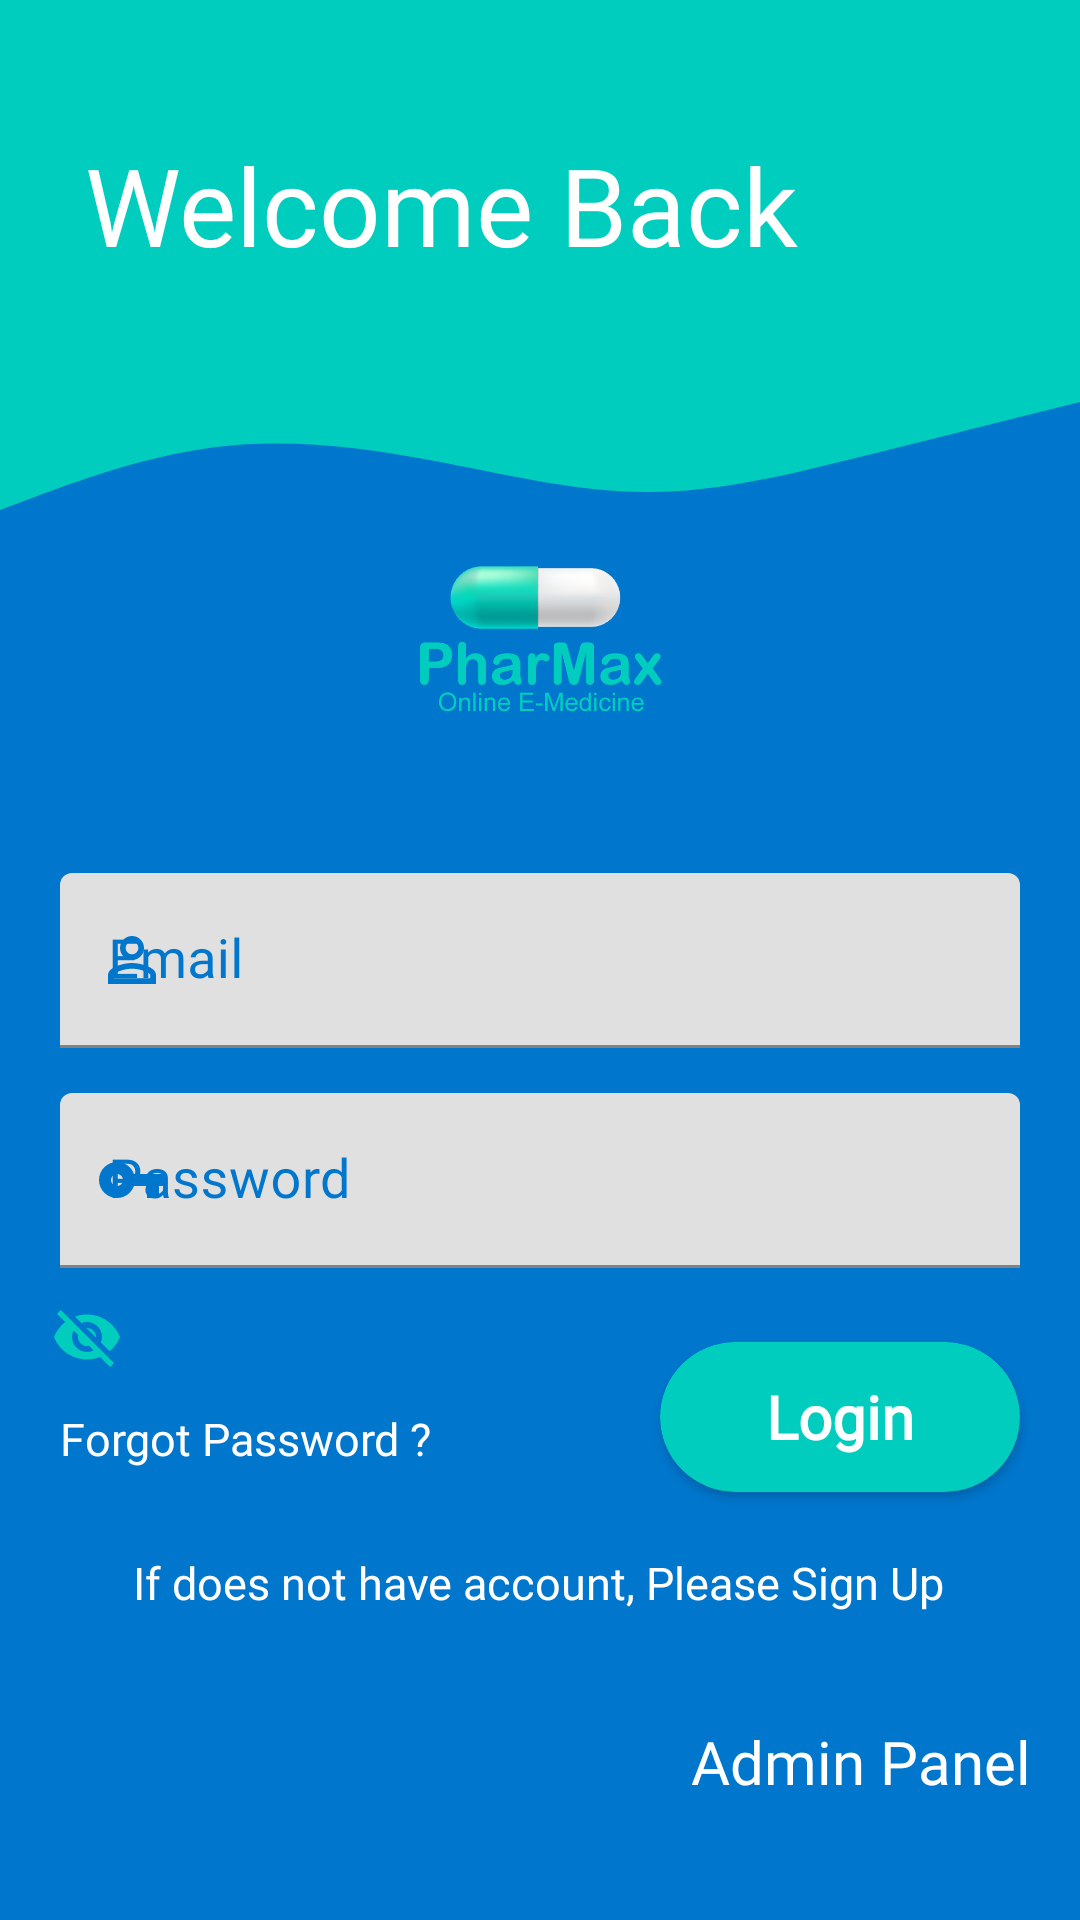

Layout XML and referenced resources for this Android screen:
<!-- AndroidManifest.xml: application theme Theme.MedicineOnlineStore -->
<!-- res/layout/activity_main.xml -->
<?xml version="1.0" encoding="utf-8"?>
<androidx.constraintlayout.widget.ConstraintLayout xmlns:android="http://schemas.android.com/apk/res/android"
    xmlns:app="http://schemas.android.com/apk/res-auto"
    xmlns:tools="http://schemas.android.com/tools"
    android:layout_width="match_parent"
    android:layout_height="match_parent"
    android:background="@color/mainColor"
    tools:context=".MainActivity">


    <View
        android:id="@+id/view4"
        android:layout_width="0dp"
        android:layout_height="80dp"
        android:background="@color/complementaryColor"
        app:layout_constraintBottom_toBottomOf="parent"
        app:layout_constraintEnd_toEndOf="parent"
        app:layout_constraintHorizontal_bias="0.0"
        app:layout_constraintStart_toStartOf="parent"
        app:layout_constraintTop_toTopOf="parent"
        app:layout_constraintVertical_bias="0.0" />

    <View
        android:id="@+id/view3"
        android:layout_width="0dp"
        android:layout_height="90dp"
        android:background="@drawable/ic_wave"
        app:layout_constraintEnd_toEndOf="parent"
        app:layout_constraintHorizontal_bias="0.0"
        app:layout_constraintStart_toStartOf="parent"
        app:layout_constraintTop_toBottomOf="@+id/view4" />

    <TextView
        android:id="@+id/headerText"
        android:layout_width="wrap_content"
        android:layout_height="wrap_content"
        android:layout_marginTop="44dp"
        android:fontFamily="@font/ubuntu_bold"
        android:text="Welcome Back"
        android:textColor="@color/white"
        android:textSize="36sp"
        app:layout_constraintEnd_toEndOf="parent"
        app:layout_constraintHorizontal_bias="0.233"
        app:layout_constraintStart_toStartOf="parent"
        app:layout_constraintTop_toTopOf="@+id/view4" />

    <com.google.android.material.textfield.TextInputLayout
        android:id="@+id/textInputLayout5"
        android:layout_width="match_parent"
        android:layout_height="wrap_content"
        android:layout_marginStart="20dp"
        android:layout_marginEnd="20dp"
        android:hint="Email"
        android:lines="1"
        android:maxLines="1"
        android:minLines="1"
        android:textColorHint="@color/mainColor"
        app:hintTextColor="@color/mainColor"
        app:layout_constraintBottom_toBottomOf="parent"
        app:layout_constraintTop_toTopOf="parent"
        app:startIconDrawable="@drawable/ic_identity_24dp"
        app:startIconTint="@color/mainColor"
        tools:layout_editor_absoluteX="4dp">

        <com.google.android.material.textfield.TextInputEditText
            android:id="@+id/edtEmail"
            android:layout_width="match_parent"
            android:layout_height="wrap_content"
            android:fontFamily="@font/ubuntu_regular"
            android:lines="1"
            android:maxLines="1"
            android:minLines="1"
            android:inputType="textEmailAddress"
            android:textColor="@color/mainColor"
            android:textSize="18sp" />
    </com.google.android.material.textfield.TextInputLayout>

    <com.google.android.material.textfield.TextInputLayout
        android:id="@+id/textInputLayout"
        android:layout_width="match_parent"
        android:layout_height="wrap_content"
        android:layout_marginTop="15dp"
        android:hint="Password"
        android:textColorHint="@color/mainColor"
        android:lines="1"
        android:maxLines="1"
        android:minLines="1"
        android:layout_marginStart="20dp"
        android:layout_marginEnd="20dp"
        app:hintTextColor="@color/mainColor"
        app:layout_constraintTop_toBottomOf="@+id/textInputLayout5"
        app:startIconDrawable="@drawable/ic_key_24dp"
        app:startIconTint="@color/mainColor"
        tools:layout_editor_absoluteX="4dp">

        <com.google.android.material.textfield.TextInputEditText
            android:id="@+id/edtPass"
            android:layout_width="match_parent"
            android:layout_height="wrap_content"
            android:fontFamily="@font/ubuntu_regular"
            android:inputType="textPassword"
            android:lines="1"
            android:maxLines="1"
            android:minLines="1"
            android:textColor="@color/mainColor"
            android:textSize="18sp" />
    </com.google.android.material.textfield.TextInputLayout>

    <ImageButton
        android:id="@+id/hideShowPass"
        android:layout_width="wrap_content"
        android:layout_height="wrap_content"
        android:layout_gravity="end"
        android:background="@color/mainColor"
        android:src="@drawable/ic_baseline_visibility_off_24"
        app:layout_constraintBottom_toTopOf="@+id/forgetPassword"
        app:layout_constraintEnd_toEndOf="parent"
        app:layout_constraintHorizontal_bias="0.051"
        app:layout_constraintStart_toStartOf="parent"
        app:layout_constraintTop_toBottomOf="@+id/textInputLayout"
        app:layout_constraintVertical_bias="0.481" />

    <androidx.cardview.widget.CardView
        android:id="@+id/loginBtnCard"
        android:layout_width="120dp"
        android:layout_height="50dp"
        android:layout_marginTop="10dp"
        android:layout_marginEnd="20dp"
        android:layout_weight="1"
        android:clickable="true"
        android:foreground="?attr/selectableItemBackground"
        app:cardBackgroundColor="@color/complementaryColor"
        app:cardCornerRadius="25dp"
        app:layout_constraintBottom_toBottomOf="parent"
        app:layout_constraintEnd_toEndOf="parent"
        app:layout_constraintTop_toBottomOf="@+id/textInputLayout"
        app:layout_constraintVertical_bias="0.093">

        <TextView
            android:layout_width="match_parent"
            android:layout_height="match_parent"
            android:fontFamily="@font/ubuntu_regular"
            android:gravity="center"
            android:text="Login"
            android:textColor="#fff"
            android:textSize="20sp"
            android:textStyle="bold" />
    </androidx.cardview.widget.CardView>


    <TextView
        android:id="@+id/forgetPassword"
        android:layout_width="wrap_content"
        android:layout_height="wrap_content"
        android:layout_marginStart="20dp"
        android:layout_marginTop="24dp"
        android:clickable="true"
        android:fontFamily="@font/ubuntu_regular"
        android:text="Forgot Password ?"
        android:textColor="@color/white"
        android:textSize="15sp"
        app:layout_constraintBottom_toBottomOf="@+id/loginBtnCard"
        app:layout_constraintStart_toStartOf="parent"
        app:layout_constraintTop_toBottomOf="@+id/textInputLayout"
        app:layout_constraintVertical_bias="0.75" />

    <TextView
        android:id="@+id/signUp"
        android:layout_width="wrap_content"
        android:layout_height="wrap_content"
        android:layout_marginTop="20dp"
        android:clickable="true"
        android:fontFamily="@font/ubuntu_regular"
        android:text="If does not have account, Please Sign Up"
        android:textColor="@color/white"
        android:textSize="15sp"
        app:layout_constraintEnd_toEndOf="parent"
        app:layout_constraintHorizontal_bias="0.496"
        app:layout_constraintStart_toStartOf="parent"
        app:layout_constraintTop_toBottomOf="@+id/loginBtnCard" />

    <TextView
        android:id="@+id/adminPanelbtn"
        android:layout_width="wrap_content"
        android:layout_height="wrap_content"
        android:layout_marginTop="36dp"
        android:clickable="true"
        android:fontFamily="@font/ubuntu_bold"
        android:text="Admin Panel"
        android:textColor="@color/white"
        android:textSize="20sp"
        app:layout_constraintEnd_toEndOf="parent"
        app:layout_constraintHorizontal_bias="0.934"
        app:layout_constraintStart_toStartOf="parent"
        app:layout_constraintTop_toBottomOf="@+id/signUp" />

    <ImageView
        android:id="@+id/imageView2"
        android:layout_width="98dp"
        android:layout_height="90dp"
        app:layout_constraintEnd_toEndOf="parent"
        app:layout_constraintStart_toStartOf="parent"
        app:layout_constraintTop_toBottomOf="@+id/view3"
        app:srcCompat="@drawable/phmx" />


</androidx.constraintlayout.widget.ConstraintLayout>
<!-- resources referenced by this layout -->
<resources>
  <color name="complementaryColor">#00CDBE</color>
  <color name="mainColor">#0076CD</color>
  <color name="white">#FFFFFFFF</color>
  <!-- drawable ic_baseline_visibility_off_24 (drawable) -->
  <vector android:height="24dp" android:tint="#00CDBE"
      android:viewportHeight="24" android:viewportWidth="24"
      android:width="24dp" xmlns:android="http://schemas.android.com/apk/res/android">
      <path android:fillColor="@android:color/white" android:pathData="M12,7c2.76,0 5,2.24 5,5 0,0.65 -0.13,1.26 -0.36,1.83l2.92,2.92c1.51,-1.26 2.7,-2.89 3.43,-4.75 -1.73,-4.39 -6,-7.5 -11,-7.5 -1.4,0 -2.74,0.25 -3.98,0.7l2.16,2.16C10.74,7.13 11.35,7 12,7zM2,4.27l2.28,2.28 0.46,0.46C3.08,8.3 1.78,10.02 1,12c1.73,4.39 6,7.5 11,7.5 1.55,0 3.03,-0.3 4.38,-0.84l0.42,0.42L19.73,22 21,20.73 3.27,3 2,4.27zM7.53,9.8l1.55,1.55c-0.05,0.21 -0.08,0.43 -0.08,0.65 0,1.66 1.34,3 3,3 0.22,0 0.44,-0.03 0.65,-0.08l1.55,1.55c-0.67,0.33 -1.41,0.53 -2.2,0.53 -2.76,0 -5,-2.24 -5,-5 0,-0.79 0.2,-1.53 0.53,-2.2zM11.84,9.02l3.15,3.15 0.02,-0.16c0,-1.66 -1.34,-3 -3,-3l-0.17,0.01z"/>
  </vector>
  <!-- drawable ic_identity_24dp (drawable-v24) -->
  <vector xmlns:android="http://schemas.android.com/apk/res/android"
      android:width="24dp"
      android:height="24dp"
      android:viewportWidth="24"
      android:viewportHeight="24">
    <path
        android:pathData="M12,5.9c1.16,0 2.1,0.94 2.1,2.1s-0.94,2.1 -2.1,2.1S9.9,9.16 9.9,8s0.94,-2.1 2.1,-2.1m0,9c2.97,0 6.1,1.46 6.1,2.1v1.1L5.9,18.1L5.9,17c0,-0.64 3.13,-2.1 6.1,-2.1M12,4C9.79,4 8,5.79 8,8s1.79,4 4,4 4,-1.79 4,-4 -1.79,-4 -4,-4zM12,13c-2.67,0 -8,1.34 -8,4v3h16v-3c0,-2.66 -5.33,-4 -8,-4z"
        android:fillColor="#0076CD"/>
  </vector>
  <!-- drawable ic_key_24dp (drawable-v24) -->
  <vector xmlns:android="http://schemas.android.com/apk/res/android"
      android:width="24dp"
      android:height="24dp"
      android:viewportWidth="24"
      android:viewportHeight="24">
    <path
        android:pathData="M12.65,10C11.83,7.67 9.61,6 7,6c-3.31,0 -6,2.69 -6,6s2.69,6 6,6c2.61,0 4.83,-1.67 5.65,-4H17v4h4v-4h2v-4H12.65zM7,14c-1.1,0 -2,-0.9 -2,-2s0.9,-2 2,-2 2,0.9 2,2 -0.9,2 -2,2z"
        android:fillColor="#0076CD"/>
  </vector>
  <!-- drawable ic_wave (drawable) -->
  <vector xmlns:android="http://schemas.android.com/apk/res/android"
      android:width="1440dp"
      android:height="320dp"
      android:viewportWidth="1440"
      android:viewportHeight="320">
    <path
        android:pathData="M0,320L48,304C96,288 192,256 288,245.3C384,235 480,245 576,261.3C672,277 768,299 864,298.7C960,299 1056,277 1152,256C1248,235 1344,213 1392,202.7L1440,192L1440,0L1392,0C1344,0 1248,0 1152,0C1056,0 960,0 864,0C768,0 672,0 576,0C480,0 384,0 288,0C192,0 96,0 48,0L0,0Z"
        android:fillColor="#00CDBE"/>
  </vector>
  <!-- drawable phmx: png bitmap (drawable-v24, 28190 bytes) -->
  <style name="Theme.MedicineOnlineStore" parent="Theme.MaterialComponents.Light.NoActionBar">
  
          
          <item name="colorPrimary">@color/mainColor</item>
          <item name="colorPrimaryVariant">@color/complementaryColor</item>
          <item name="colorOnPrimary">@color/white</item>
          
          <item name="colorSecondary">@color/teal_200</item>
          <item name="colorSecondaryVariant">@color/teal_700</item>
          <item name="colorOnSecondary">@color/white</item>
          
          <item name="android:statusBarColor" tools:targetApi="l">?attr/colorPrimaryVariant</item>
          
      </style>
  <color name="teal_200">#FF03DAC5</color>
  <color name="teal_700">#FF018786</color>
</resources>
